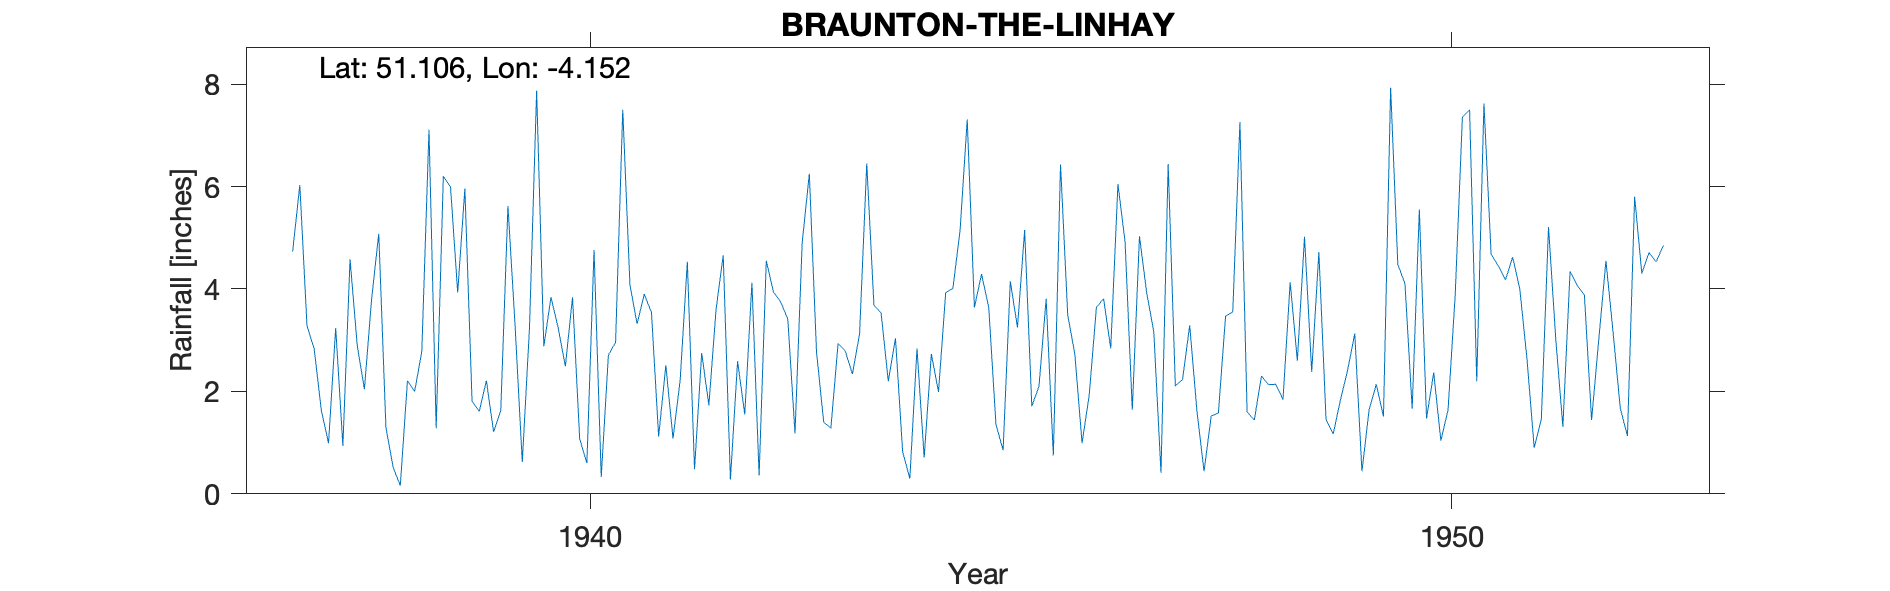

The file beside this chart, header and first rows:
BRAUNTON-THE-LINHAY, , , , , , , , , , , , , , , , , , , , , , , 
Grid ref, SS494362, Long, -4.152, Lat, 51.11, Elevation, 70, ft, , , , , , , , , , , , , , , 
Station no, 1846/7, , , , , , , , , , , , , , , , , , , , , , 
, 1931, 1932, 1933, 1934, 1935, 1936, 1937, 1938, 1939, 1940, 1941, 1942, 1943, 1944, 1945, 1946, 1947, 1948, 1949, 1950, 1951, 1952, 1953
January, , , , , , , 4.73, 5.08, 5.96, 3.84, 3.32, 4.66, 6.25, 3.04, 4.29, 3.5, 3.16, 7.26, 1.45, 1.66, 4.45, 3.88, 
February, , , , , , , 6.03, 1.29, 1.81, 3.24, 3.9, 0.28, 2.77, 0.82, 3.64, 2.72, 0.41, 1.6, 1.17, 5.55, 4.18, 1.44, 
March, , , , , , , 3.28, 0.52, 1.61, 2.49, 3.54, 2.59, 1.4, 0.3, 1.36, 0.99, 6.44, 1.44, 1.83, 1.47, 4.62, 3.01, 
April, , , , , , , 2.83, 0.16, 2.21, 3.84, 1.12, 1.55, 1.28, 2.84, 0.85, 1.93, 2.11, 2.3, 2.41, 2.37, 4, 4.55, 
May, , , , , , , 1.63, 2.21, 1.21, 1.07, 2.51, 4.12, 2.93, 0.71, 4.15, 3.64, 2.23, 2.13, 3.13, 1.04, 2.63, 3.15, 
June, , , , , , , 0.99, 2, 1.63, 0.6, 1.08, 0.36, 2.79, 2.73, 3.25, 3.81, 3.29, 2.14, 0.44, 1.64, 0.9, 1.67, 
July, , , , , , , 3.24, 2.78, 5.62, 4.76, 2.22, 4.55, 2.34, 1.99, 5.15, 2.84, 1.63, 1.84, 1.64, 3.89, 1.46, 1.13, 
August, , , , , , , 0.94, 7.11, 3.28, 0.33, 4.53, 3.94, 3.12, 3.93, 1.71, 6.05, 0.44, 4.13, 2.14, 7.36, 5.21, 5.8, 
September, , , , , , , 4.58, 1.28, 0.62, 2.71, 0.48, 3.75, 6.45, 4.01, 2.1, 4.91, 1.52, 2.6, 1.51, 7.5, 3.04, 4.3, 
October, , , , , , , 2.9, 6.2, 3.23, 2.96, 2.75, 3.41, 3.68, 5.14, 3.81, 1.64, 1.58, 5.02, 7.93, 2.2, 1.31, 4.71, 
November, , , , , , , 2.04, 5.99, 7.87, 7.5, 1.73, 1.18, 3.53, 7.31, 0.75, 5.03, 3.47, 2.38, 4.48, 7.62, 4.34, 4.53, 
December, , , , , , , 3.8, 3.93, 2.88, 4.08, 3.6, 4.9, 2.2, 3.64, 6.43, 3.93, 3.55, 4.72, 4.1, 4.68, 4.07, 4.85, 
Total, , , , , , , 36.99, 38.55, 37.93, 37.42, 30.78, 35.29, 38.74, 36.46, 37.49, 40.99, 29.83, 37.56, 32.23, 46.98, 40.21, 43.02, 
The Linhay Lower Park Road Braunton Next…, , , , , , , , , , , , , , , , , , , , , , , 
1952 Ceased because of old age, , , , , , , , , , , , , , , , , , , , , , , 
